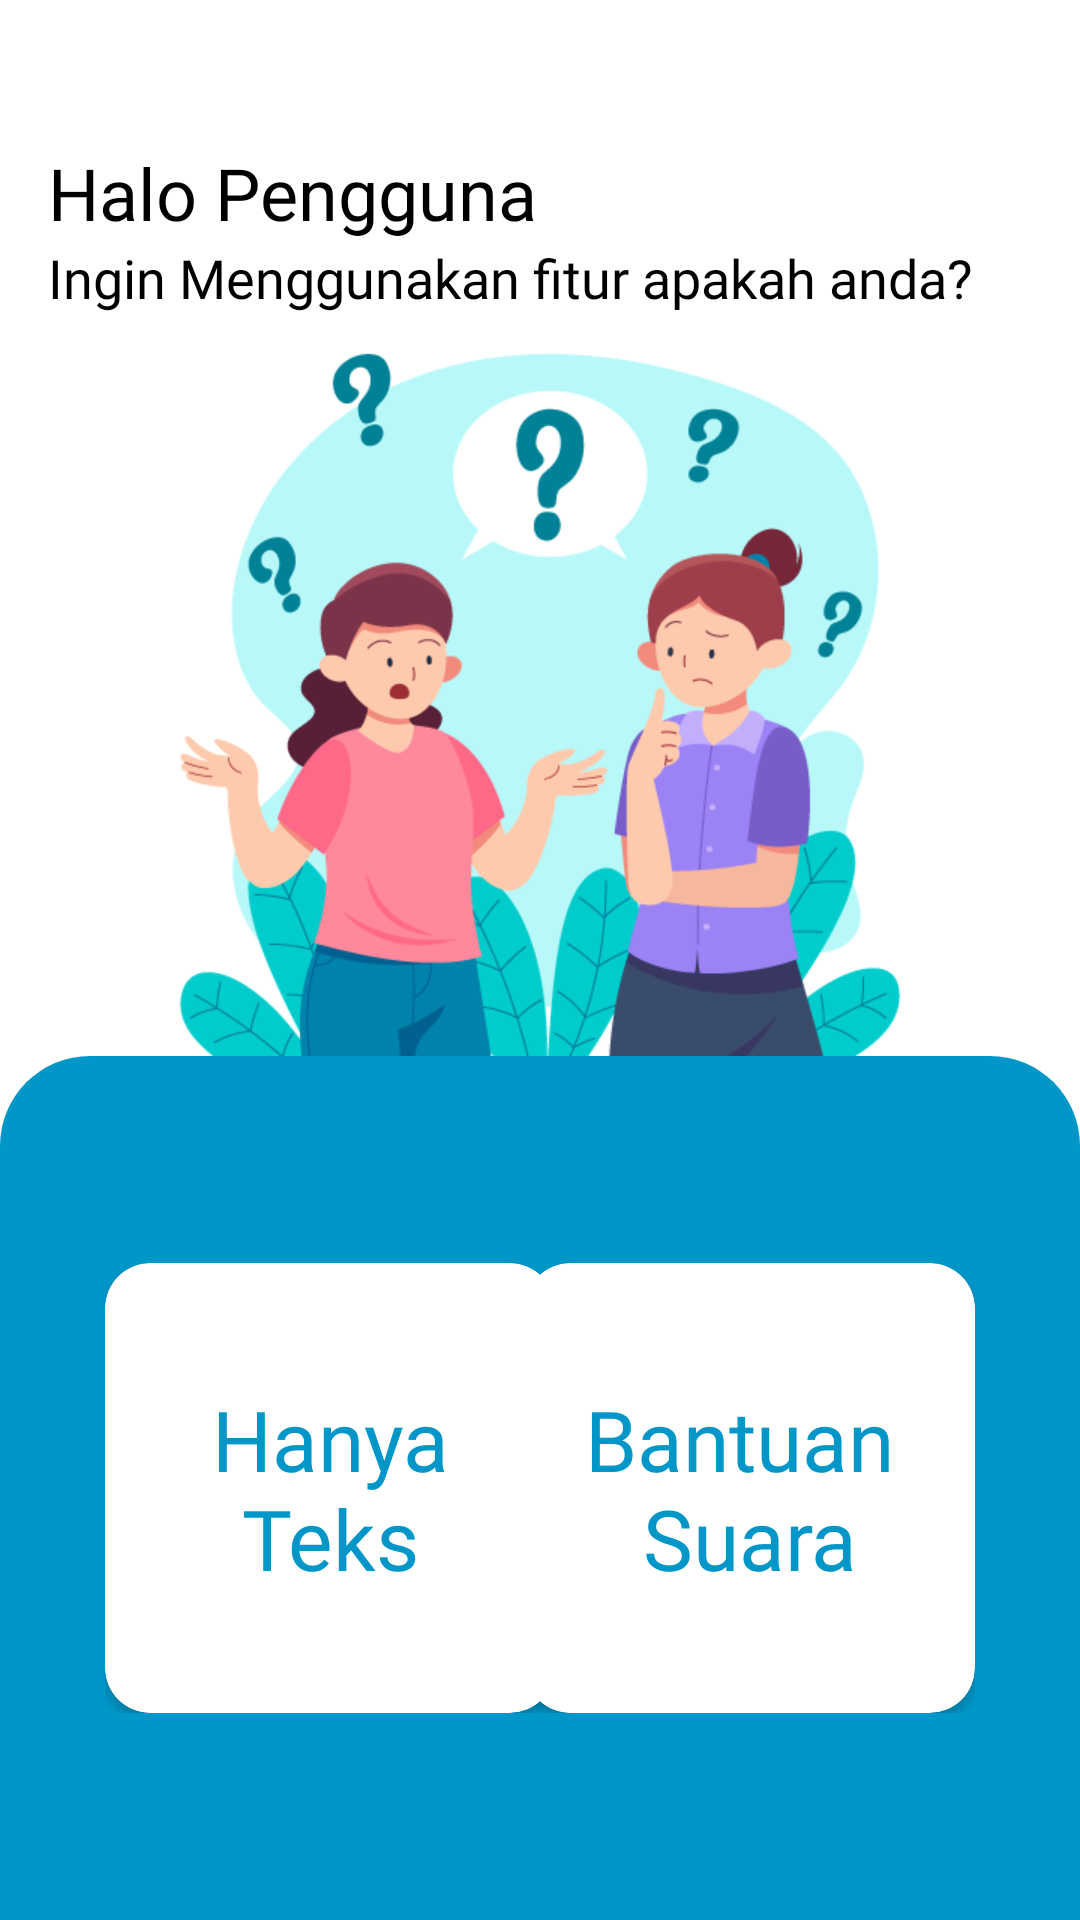

Layout XML and referenced resources for this Android screen:
<!-- AndroidManifest.xml: application theme Theme.Capstone -->
<!-- res/layout/activity_accessbility.xml -->
<?xml version="1.0" encoding="utf-8"?>
<androidx.constraintlayout.widget.ConstraintLayout xmlns:android="http://schemas.android.com/apk/res/android"
    xmlns:app="http://schemas.android.com/apk/res-auto"
    xmlns:tools="http://schemas.android.com/tools"
    android:layout_width="match_parent"
    android:layout_height="match_parent"
    tools:context=".ui.AccessbilityActivity">

    <androidx.constraintlayout.widget.ConstraintLayout
        android:id="@+id/titleText"
        android:layout_width="match_parent"
        android:layout_height="wrap_content"
        android:layout_marginTop="48dp"
        android:paddingStart="16dp"
        android:paddingEnd="16dp"
        app:layout_constraintEnd_toEndOf="parent"
        app:layout_constraintStart_toStartOf="parent"
        android:contentDescription=""
        app:layout_constraintTop_toTopOf="parent">

        <TextView
            android:id="@+id/title"
            android:layout_width="wrap_content"
            android:layout_height="wrap_content"
            android:fontFamily="@font/nunitosans_bold"
            android:text="@string/halo_pengguna"
            android:textSize="24sp"
            app:layout_constraintStart_toStartOf="parent"
            app:layout_constraintTop_toTopOf="parent" />

        <TextView
            android:layout_width="wrap_content"
            android:layout_height="wrap_content"
            android:fontFamily="@font/nunitosans_semibold"
            android:text="@string/memilih_fitur"
            android:textSize="18sp"
            app:layout_constraintBottom_toBottomOf="parent"
            app:layout_constraintStart_toStartOf="parent"
            app:layout_constraintTop_toBottomOf="@id/title" />
    </androidx.constraintlayout.widget.ConstraintLayout>

    <ImageView
        android:layout_width="250dp"
        android:layout_height="250dp"
        android:src="@drawable/accessbility"
        app:layout_constraintBottom_toTopOf="@id/guideline60"
        android:contentDescription="@string/gambar_fitur_aksesbilitas"
        app:layout_constraintEnd_toEndOf="parent"
        app:layout_constraintStart_toStartOf="parent" />

    <androidx.constraintlayout.widget.ConstraintLayout
        android:layout_width="0dp"
        android:layout_height="0dp"
        android:background="@drawable/shape_blue"
        android:backgroundTint="@color/backgroundContext_color"
        app:layout_constraintTop_toBottomOf="@id/guideline60"
        app:layout_constraintBottom_toBottomOf="parent"
        app:layout_constraintStart_toStartOf="parent"
        app:layout_constraintEnd_toEndOf="parent">


    </androidx.constraintlayout.widget.ConstraintLayout>

    <androidx.constraintlayout.widget.ConstraintLayout
        android:layout_width="match_parent"
        android:layout_height="wrap_content"
        android:padding="35dp"
        app:layout_constraintTop_toBottomOf="@id/guideline60"
        app:layout_constraintStart_toStartOf="parent"
        app:layout_constraintBottom_toTopOf="@id/guideline80">

        <androidx.cardview.widget.CardView
            android:id="@+id/textBtn"
            android:contentDescription="@string/tidak_menggunakan_aksesbilitas"
            android:layout_width="150dp"
            android:layout_height="150dp"
            app:cardCornerRadius="@dimen/rounded_radius"
            app:layout_constraintTop_toTopOf="parent"
            app:layout_constraintStart_toStartOf="parent"
            app:layout_constraintBottom_toBottomOf="parent">

            <androidx.constraintlayout.widget.ConstraintLayout
                android:layout_width="match_parent"
                android:layout_height="match_parent">

                <TextView
                    android:layout_width="wrap_content"
                    android:layout_height="wrap_content"
                    android:text="@string/just_ntext"
                    android:textSize="28sp"
                    android:gravity="center"
                    android:textColor="@color/backgroundContext_color"
                    android:fontFamily="@font/nunitosans_bold"
                    app:layout_constraintTop_toTopOf="parent"
                    app:layout_constraintBottom_toBottomOf="parent"
                    app:layout_constraintStart_toStartOf="parent"
                    app:layout_constraintEnd_toEndOf="parent"/>
            </androidx.constraintlayout.widget.ConstraintLayout>

        </androidx.cardview.widget.CardView>

        <androidx.cardview.widget.CardView
            android:id="@+id/voiceBtn"
            android:layout_width="150dp"
            android:layout_height="150dp"
            app:cardCornerRadius="@dimen/rounded_radius"
            android:contentDescription="@string/menggunakan_aksesbilitas"
            app:layout_constraintTop_toTopOf="parent"
            app:layout_constraintEnd_toEndOf="parent"
            app:layout_constraintBottom_toBottomOf="parent">

            <androidx.constraintlayout.widget.ConstraintLayout
                android:layout_width="match_parent"
                android:layout_height="match_parent">

                <TextView
                    android:layout_width="wrap_content"
                    android:layout_height="wrap_content"
                    android:text="@string/voice_nassist"
                    android:textSize="28sp"
                    android:fontFamily="@font/nunitosans_bold"
                    android:gravity="center"
                    android:textColor="@color/backgroundContext_color"
                    app:layout_constraintTop_toTopOf="parent"
                    app:layout_constraintBottom_toBottomOf="parent"
                    app:layout_constraintStart_toStartOf="parent"
                    app:layout_constraintEnd_toEndOf="parent"/>
            </androidx.constraintlayout.widget.ConstraintLayout>

        </androidx.cardview.widget.CardView>

    </androidx.constraintlayout.widget.ConstraintLayout>

    <androidx.constraintlayout.widget.Guideline
        android:id="@+id/guideline80"
        android:layout_width="wrap_content"
        android:layout_height="wrap_content"
        android:orientation="horizontal"
        app:layout_constraintGuide_percent="1.0" />

    <androidx.constraintlayout.widget.Guideline
        android:id="@+id/guideline60"
        android:layout_width="wrap_content"
        android:layout_height="wrap_content"
        android:orientation="horizontal"
        app:layout_constraintGuide_percent="0.55" />

</androidx.constraintlayout.widget.ConstraintLayout>
<!-- resources referenced by this layout -->
<resources>
  <color name="backgroundContext_color">#0096c8</color>
  <dimen name="rounded_radius">15dp</dimen>
  <!-- drawable accessbility: png bitmap (drawable-v24, 46725 bytes) -->
  <!-- drawable shape_blue (drawable-v24) -->
  <?xml version="1.0" encoding="utf-8"?>
  <shape xmlns:android="http://schemas.android.com/apk/res/android">
      <solid
          android:color="@color/purple_500"
          />
      <corners
          android:topLeftRadius="30dp"
          android:topRightRadius="30dp"/>
  </shape>
  <string name="gambar_fitur_aksesbilitas">fitur aksesbilitas</string>
  <string name="halo_pengguna">Halo Pengguna</string>
  <string name="just_ntext">Hanya\nTeks</string>
  <string name="memilih_fitur">Ingin Menggunakan fitur apakah anda?</string>
  <string name="menggunakan_aksesbilitas">menggunakan aksesbilitas</string>
  <string name="tidak_menggunakan_aksesbilitas">tidak menggunakan aksesbilitas</string>
  <string name="voice_nassist">Bantuan \nSuara</string>
  <style name="Theme.Capstone" parent="Theme.MaterialComponents.DayNight.DarkActionBar">
          <item name="colorPrimary">@color/cyan_600</item>
          <item name="colorPrimaryVariant">@color/cyan_700</item>
          <item name="colorOnPrimary">#FFFFFF</item>
          
          <item name="colorSecondary">@color/cyan_200</item>
          <item name="colorSecondaryVariant">@color/cyan_300</item>
          <item name="colorOnSecondary">@color/black</item>
          
          <item name="android:textColor">@color/black</item>
          
          <item name="android:statusBarColor">?attr/colorPrimaryVariant</item>
      </style>
  <color name="purple_500">#FF6200EE</color>
  <color name="cyan_600">#0096c7</color>
  <color name="cyan_700">#0077b6</color>
  <color name="cyan_200">#ade8f4</color>
  <color name="cyan_300">#90e0ef</color>
  <color name="black">#FF000000</color>
</resources>
